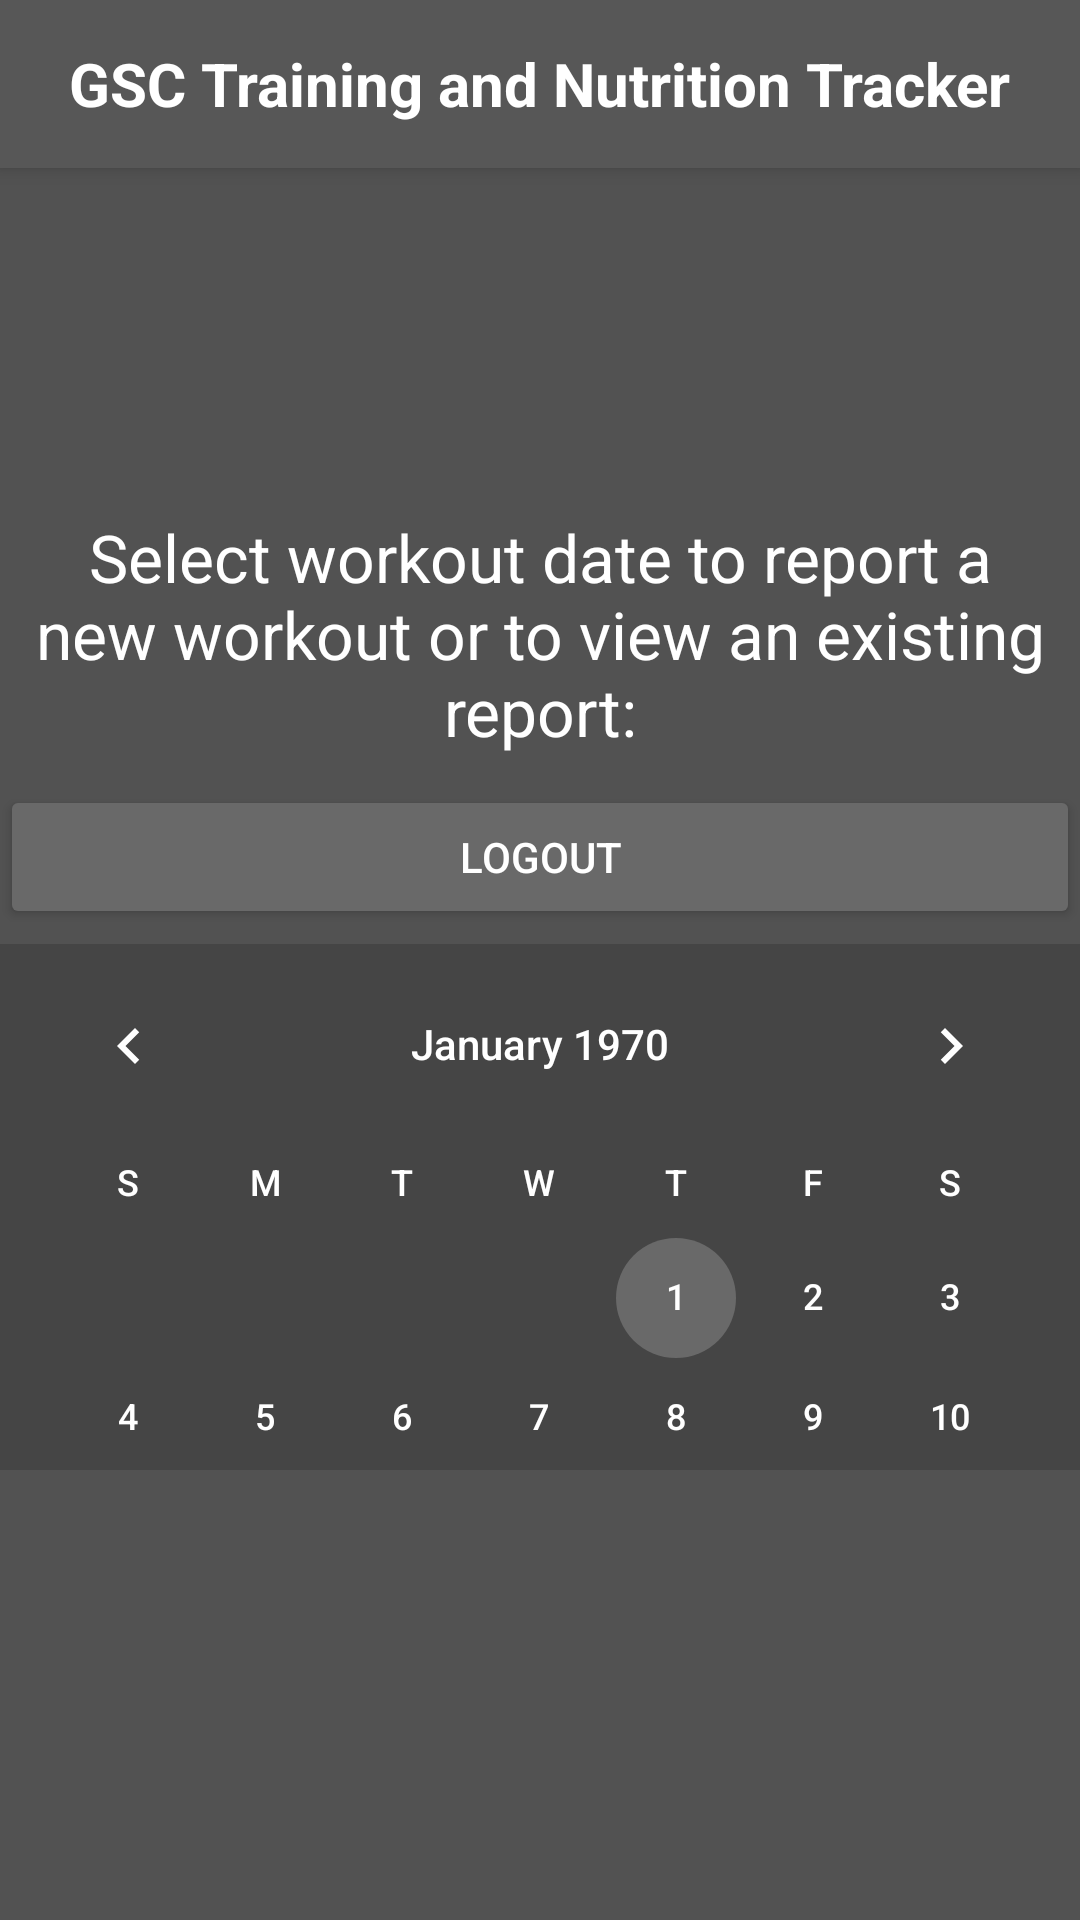

Produce the Android XML layout that renders to this screen, including the resource entries it uses.
<!-- AndroidManifest.xml: application theme Theme.AppCompat.Light.NoActionBar -->
<!-- res/layout/fragment_client_profile.xml -->
<?xml version="1.0" encoding="utf-8"?>
<layout xmlns:app="http://schemas.android.com/apk/res-auto">
    <data>
        <import type="android.view.View"/>
        <variable
            name="report"
            type="zachg.gsctrainingandnutritiontracker.models.Report"/>
        <variable
            name="user"
            type="zachg.gsctrainingandnutritiontracker.models.User"/>
        <variable
            name="cal"
            type="android.widget.CalendarView"/>
        <variable
            name="dateString"
            type="String"/>
        <variable
            name="fragment"
            type="zachg.gsctrainingandnutritiontracker.fragments.ClientPortalFragment"/>
        <variable
            name="greeting"
            type="String" />
        <variable
            name="viewmodel"
            type="zachg.gsctrainingandnutritiontracker.viewmodels.ClientPortalViewModel" />

    </data>

    <LinearLayout xmlns:android="http://schemas.android.com/apk/res/android"
        android:orientation="vertical" android:layout_width="match_parent"
        android:background="#525252"
        android:layout_height="match_parent">

        <include
            android:id="@+id/toolbar"
            layout="@layout/toolbar" />

        <TextView
            android:id="@+id/tvGreeting"
            android:layout_width="match_parent"
            android:layout_height="100dp"
            android:layout_marginBottom="15dp"
            android:text="@{greeting}"
            android:gravity="center"
            android:textSize="32sp"
            android:textAlignment="center"
            android:textColor="@color/white"
            app:layout_constraintBottom_toTopOf="@+id/toolbar" />

        <TextView
            android:id="@+id/tv_select_date"
            android:layout_width="match_parent"
            android:layout_height="wrap_content"
            android:text="@string/select_date"
            android:gravity="center"
            android:textSize="22sp"
            android:textColor="@color/white"
            app:layout_constraintBottom_toTopOf="@+id/calendarView"
            app:layout_constraintTop_toBottomOf="@+id/tvGreeting"
            android:layout_marginBottom="10dp"/>

        <Button
            android:id="@+id/bLogout"
            android:layout_width="match_parent"
            android:layout_height="wrap_content"
            android:layout_below="@id/tv_select_date"
            android:backgroundTint="#696969"
            android:layout_marginBottom="5dp"
            android:onClick="@{()->fragment.logout()}"
            android:text="logout"
            android:textColor="@android:color/white" />

        <CalendarView
            android:layout_width="match_parent"
            android:layout_height="match_parent"
            android:id="@+id/calendarView"
            android:textColorPrimary="@color/white"
            android:theme="@style/CalenderViewCustom"
            android:weekDayTextAppearance="@style/weekDayTextAppearance"
            android:dateTextAppearance="@style/appTextAppearance"
            android:unfocusedMonthDateColor="@color/white"
            android:selectedWeekBackgroundColor="@color/white"
            android:weekSeparatorLineColor="@color/white"
            android:focusedMonthDateColor="@color/white"
            android:weekNumberColor="@color/white"
            android:background="#454545"
            android:layout_marginBottom="150dp"
            android:layout_gravity="center"
            />

</LinearLayout>
</layout>
<!-- res/layout/toolbar.xml (included above) -->
<?xml version="1.0" encoding="utf-8"?>
<androidx.appcompat.widget.Toolbar xmlns:android="http://schemas.android.com/apk/res/android"
    xmlns:app="http://schemas.android.com/apk/res-auto"
    android:layout_width="match_parent"
    android:layout_height="?attr/actionBarSize"
    android:id="@+id/toolbar"
    app:theme="@style/ThemeOverlay.AppCompat.Dark"
    android:background="#575757"
    android:elevation="4dp">

    <TextView
        android:layout_width="wrap_content"
        android:layout_height="wrap_content"
        android:text="GSC Training and Nutrition Tracker"
        android:textSize="20dp"
        android:textStyle="bold"
        android:textColor="@color/white"
        android:background="#575757"
        android:layout_gravity="center"
        android:id="@+id/toolbar_title" />

</androidx.appcompat.widget.Toolbar>
<!-- resources referenced by this layout -->
<resources>
  <color name="white">#FFFFFF</color>
  <string name="select_date">Select workout date to report a new workout or to view an existing report:</string>
  <style name="CalenderViewCustom" parent="Theme.AppCompat">
          <item name="colorAccent">#696969</item>
          <item name="colorPrimary">@color/white</item>
      </style>
  <style name="appTextAppearance">
          <item name="android:textColor">@color/white</item>
      </style>
  <style name="weekDayTextAppearance">
          <item name="android:textColor">@color/white</item>
      </style>
</resources>
